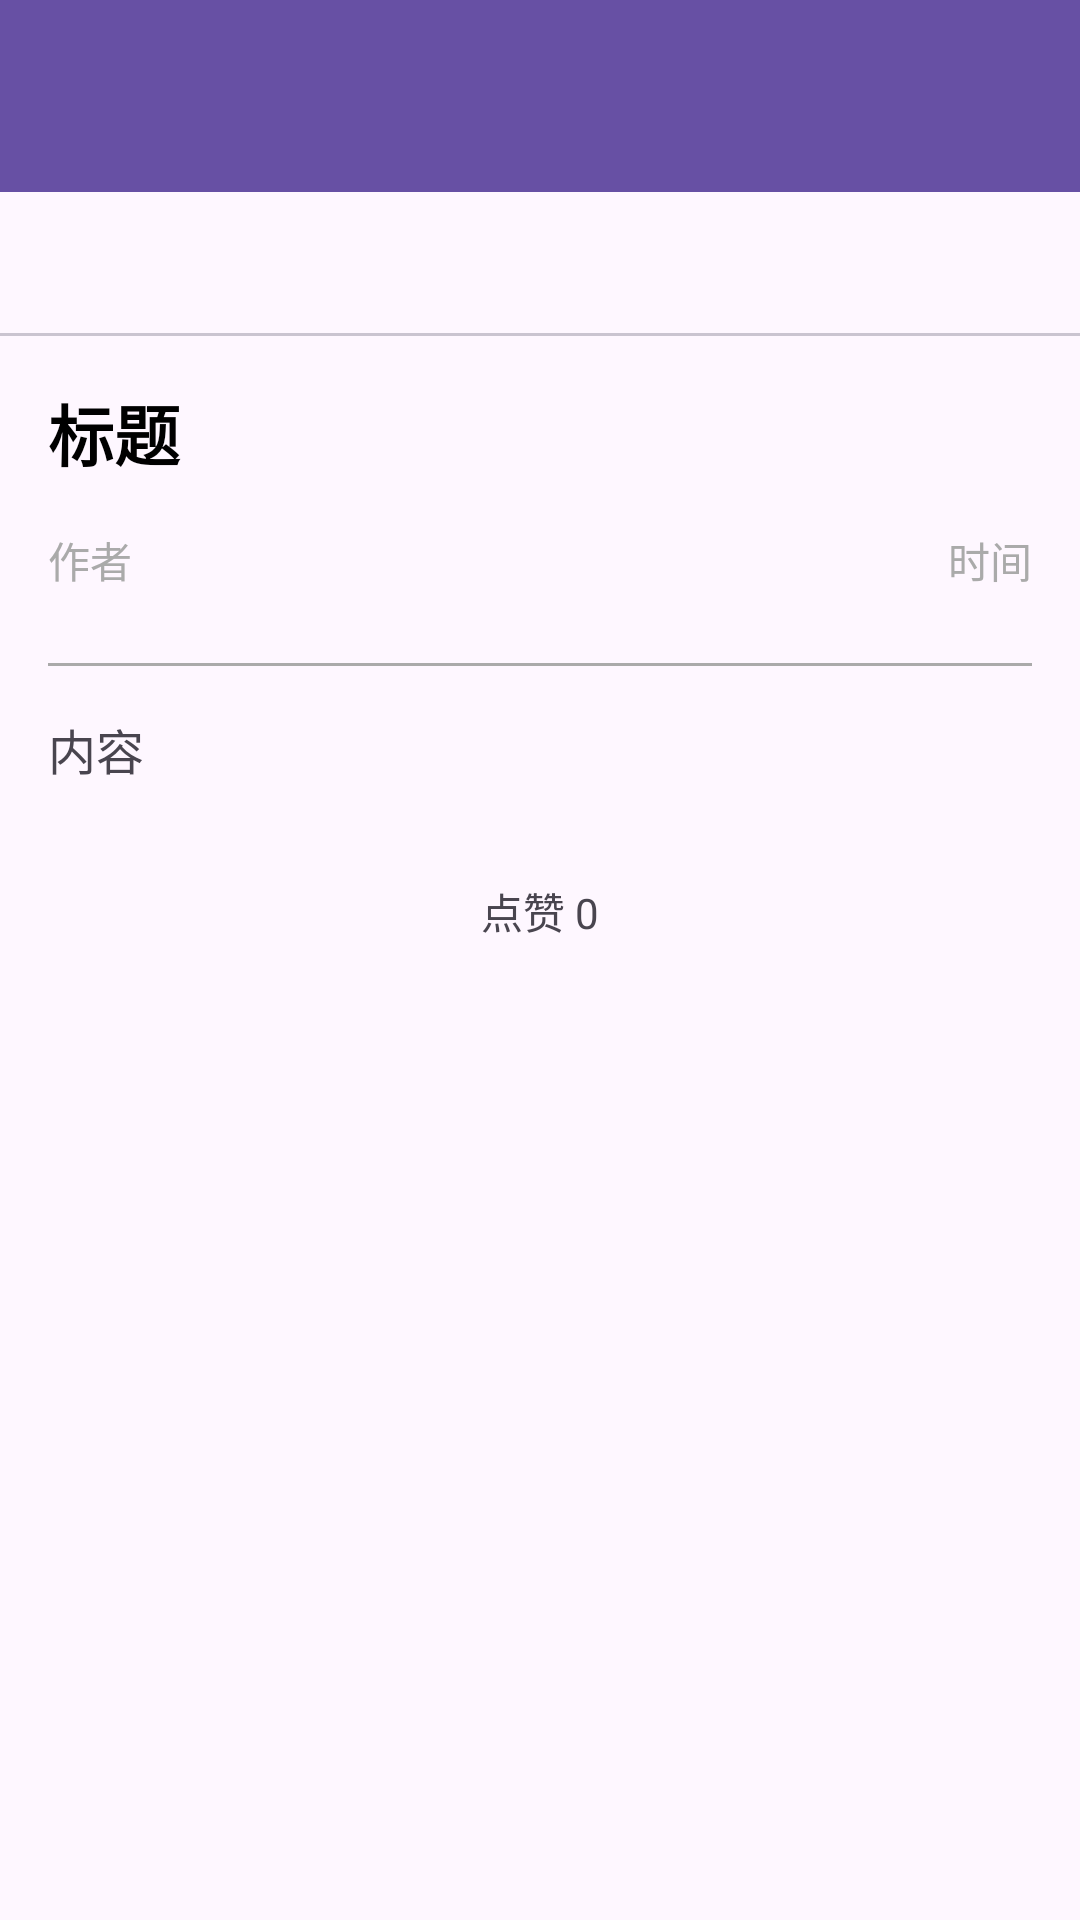

Write the Android layout XML for this screen, with the resource values it uses.
<!-- AndroidManifest.xml: application theme Theme.No1 -->
<!-- res/layout/activity_post_detail.xml -->
<?xml version="1.0" encoding="utf-8"?>
<LinearLayout xmlns:android="http://schemas.android.com/apk/res/android"
    xmlns:app="http://schemas.android.com/apk/res-auto"
    android:layout_width="match_parent"
    android:layout_height="match_parent"
    android:orientation="vertical">

    <androidx.appcompat.widget.Toolbar
        android:id="@+id/toolbar"
        android:layout_width="match_parent"
        android:layout_height="?attr/actionBarSize"
        android:background="?attr/colorPrimary"
        android:theme="@style/ThemeOverlay.AppCompat.Dark.ActionBar" />

    
    <com.google.android.material.tabs.TabLayout
        android:id="@+id/tabLayout"
        android:layout_width="match_parent"
        android:layout_height="wrap_content"
        app:tabMode="fixed"
        app:tabGravity="fill" />

    
    <ScrollView
        android:id="@+id/contentLayout"
        android:layout_width="match_parent"
        android:layout_height="match_parent"
        android:padding="16dp">

        <LinearLayout
            android:layout_width="match_parent"
            android:layout_height="wrap_content"
            android:orientation="vertical">

            <TextView
                android:id="@+id/detailTitle"
                android:layout_width="match_parent"
                android:layout_height="wrap_content"
                android:text="标题"
                android:textSize="22sp"
                android:textStyle="bold"
                android:textColor="@android:color/black"
                android:layout_marginBottom="16dp" />

            <LinearLayout
                android:layout_width="match_parent"
                android:layout_height="wrap_content"
                android:layout_marginBottom="24dp">

                <TextView
                    android:id="@+id/detailAuthor"
                    android:layout_width="0dp"
                    android:layout_height="wrap_content"
                    android:layout_weight="1"
                    android:text="作者"
                    android:textSize="14sp"
                    android:textColor="@android:color/darker_gray" />

                <TextView
                    android:id="@+id/detailTime"
                    android:layout_width="0dp"
                    android:layout_height="wrap_content"
                    android:layout_weight="1"
                    android:text="时间"
                    android:textSize="14sp"
                    android:textColor="@android:color/darker_gray"
                    android:gravity="end" />

            </LinearLayout>

            <View
                android:layout_width="match_parent"
                android:layout_height="1dp"
                android:layout_marginBottom="16dp"
                android:background="@android:color/darker_gray" />

            <TextView
                android:id="@+id/detailContent"
                android:layout_width="match_parent"
                android:layout_height="wrap_content"
                android:text="内容"
                android:textSize="16sp"
                android:lineSpacingExtra="4dp" />

            <TextView
                android:id="@+id/detailLikeCount"
                android:layout_width="match_parent"
                android:layout_height="wrap_content"
                android:layout_marginTop="32dp"
                android:gravity="center"
                android:text="点赞 0"
                android:textSize="14sp" />

        </LinearLayout>

    </ScrollView>

    
    <FrameLayout
        android:id="@+id/fragmentContainer"
        android:layout_width="match_parent"
        android:layout_height="match_parent"
        android:visibility="gone" />

</LinearLayout>
<!-- resources referenced by this layout -->
<resources>
  <style name="Theme.No1" parent="Base.Theme.No1" />
  <style name="Base.Theme.No1" parent="Theme.Material3.DayNight.NoActionBar">
          
          
      </style>
</resources>
